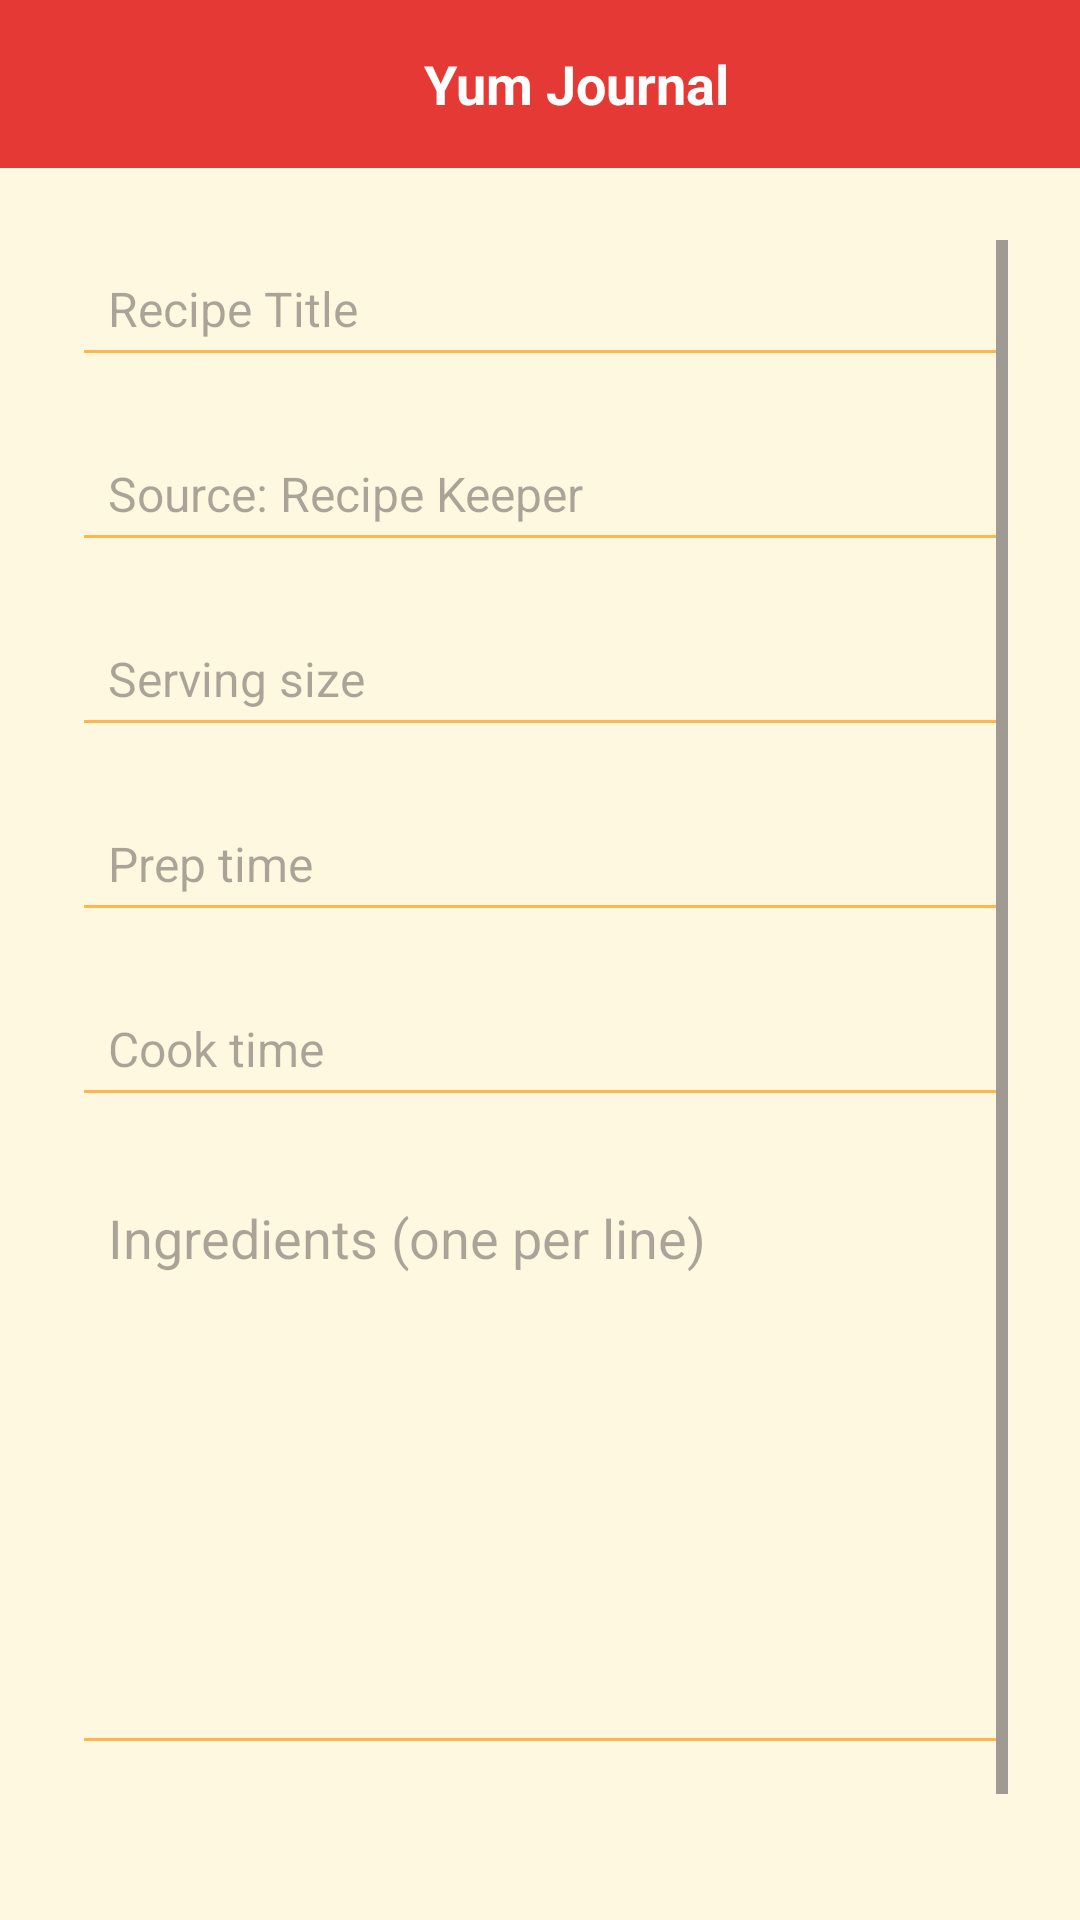

The Android layout XML behind this screen, and the referenced resources:
<!-- AndroidManifest.xml: application theme Theme.Material3.DayNight.NoActionBar -->
<!-- res/layout/activity_add_entry.xml -->
<?xml version="1.0" encoding="utf-8"?>

<LinearLayout xmlns:android="http://schemas.android.com/apk/res/android"
    xmlns:app="http://schemas.android.com/apk/res-auto"
    android:orientation="vertical"
    android:layout_width="match_parent"
    android:layout_height="match_parent"
    android:background="#FFF8E1">

    
    <LinearLayout
        android:layout_width="match_parent"
        android:layout_height="56dp"
        android:background="#E53935"
        android:gravity="center_vertical"
        android:orientation="horizontal"
        android:paddingStart="16dp"
        android:paddingEnd="16dp">

        
        <ImageView
            android:id="@+id/btnBack"
            android:layout_width="24dp"
            android:layout_height="24dp"
            android:contentDescription="Back Button"
            android:src="@drawable/back"
            app:tint="@color/whiteText" />


        
        <TextView
            android:layout_width="0dp"
            android:layout_height="wrap_content"
            android:layout_weight="1"
            android:gravity="center"
            android:text="Yum Journal"
            android:textColor="#FFFFFF"
            android:textSize="18sp"
            android:textStyle="bold" />
    </LinearLayout>

    
    <ScrollView
        android:layout_width="match_parent"
        android:layout_height="match_parent"
        android:padding="24dp"
        android:fillViewport="true">

        <LinearLayout
            android:layout_width="match_parent"
            android:layout_height="wrap_content"
            android:orientation="vertical">

            
            <EditText
                android:id="@+id/etRecipeTitle"
                android:layout_width="match_parent"
                android:layout_height="wrap_content"
                android:hint="Recipe Title"
                android:backgroundTint="#FFB74D"
                android:padding="12dp"
                android:inputType="textCapWords"
                android:singleLine="true"
                android:textSize="16sp"
                android:layout_marginBottom="16dp" />

            
            <EditText
                android:id="@+id/etSource"
                android:layout_width="match_parent"
                android:layout_height="wrap_content"
                android:hint="Source: Recipe Keeper"
                android:backgroundTint="#FFB74D"
                android:padding="12dp"
                android:inputType="textCapWords"
                android:singleLine="true"
                android:textSize="16sp"
                android:layout_marginBottom="16dp" />

            
            <EditText
                android:id="@+id/etServingSize"
                android:layout_width="match_parent"
                android:layout_height="wrap_content"
                android:hint="Serving size"
                android:backgroundTint="#FFB74D"
                android:padding="12dp"
                android:inputType="number"
                android:textSize="16sp"
                android:layout_marginBottom="16dp" />

            
            <EditText
                android:id="@+id/etPrepTime"
                android:layout_width="match_parent"
                android:layout_height="wrap_content"
                android:hint="Prep time"
                android:backgroundTint="#FFB74D"
                android:padding="12dp"
                android:inputType="text"
                android:textSize="16sp"
                android:layout_marginBottom="16dp" />

            
            <EditText
                android:id="@+id/etCookTime"
                android:layout_width="match_parent"
                android:layout_height="wrap_content"
                android:hint="Cook time"
                android:backgroundTint="#FFB74D"
                android:padding="12dp"
                android:inputType="text"
                android:textSize="16sp"
                android:layout_marginBottom="16dp" />

            
            <EditText
                android:id="@+id/etIngredients"
                android:layout_width="match_parent"
                android:layout_height="200dp"
                android:hint="Ingredients (one per line)"
                android:backgroundTint="#FFB74D"
                android:padding="12dp"
                android:inputType="textMultiLine|textCapSentences"
                android:gravity="top|start"
                android:scrollbars="vertical"
                android:overScrollMode="always"
                android:scrollHorizontally="false"
                android:layout_marginBottom="24dp" />

            
            <Button
                android:id="@+id/btnSaveRecipe"
                android:layout_width="match_parent"
                android:layout_height="wrap_content"
                android:text="Save Recipe"
                android:backgroundTint="#F4511E"
                android:textColor="#FFFFFF"/>
        </LinearLayout>
    </ScrollView>
</LinearLayout>
<!-- resources referenced by this layout -->
<resources>
  <color name="whiteText">#FFFFFF</color>
</resources>
